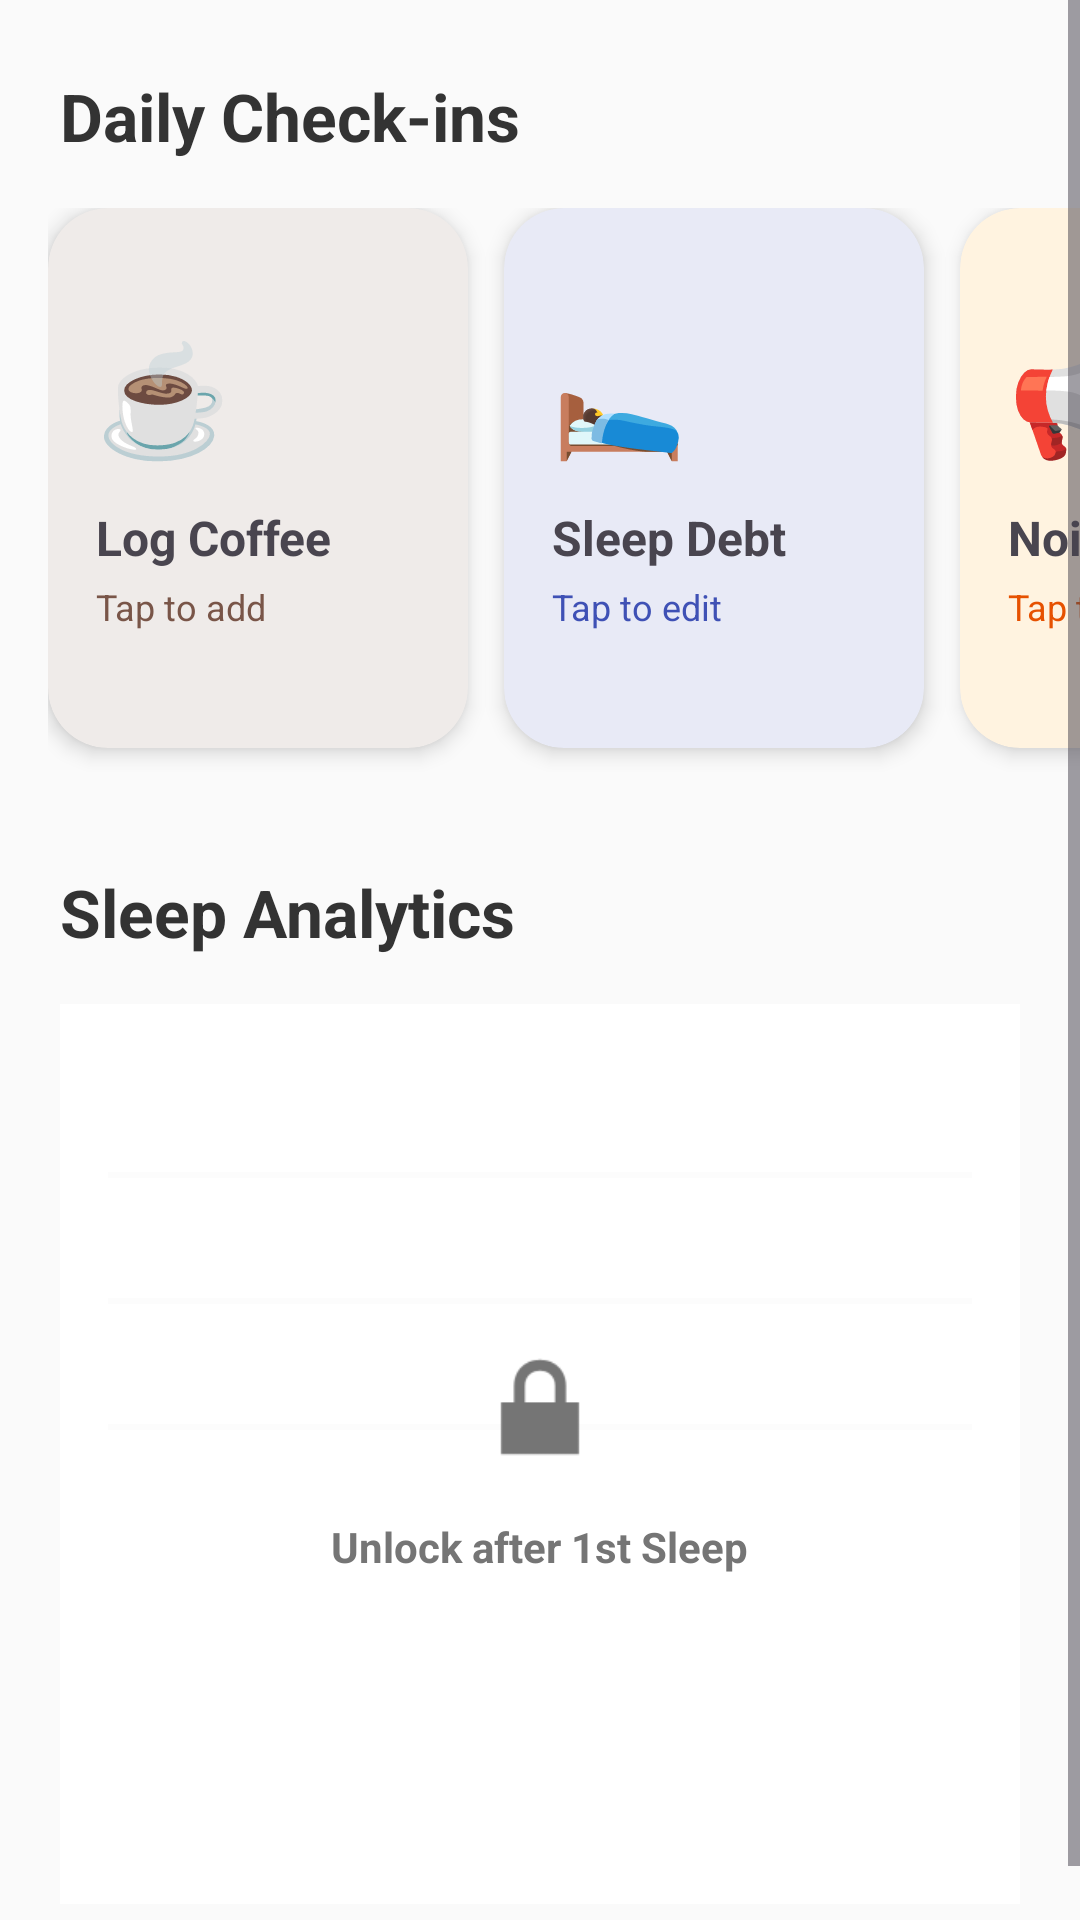

Android layout source for this screen:
<!-- AndroidManifest.xml: application theme Theme.SleepAgentApp -->
<!-- res/layout/fragment_data.xml -->
<?xml version="1.0" encoding="utf-8"?>
<ScrollView xmlns:android="http://schemas.android.com/apk/res/android"
    xmlns:app="http://schemas.android.com/apk/res-auto"
    android:layout_width="match_parent"
    android:layout_height="match_parent"
    android:background="#FAFAFA">

    <LinearLayout
        android:layout_width="match_parent"
        android:layout_height="wrap_content"
        android:orientation="vertical"
        android:paddingTop="24dp"
        android:paddingBottom="24dp">

        <TextView
            android:layout_width="wrap_content"
            android:layout_height="wrap_content"
            android:text="Daily Check-ins"
            android:textSize="22sp"
            android:textStyle="bold"
            android:textColor="#333333"
            android:layout_marginStart="20dp"
            android:layout_marginBottom="16dp"/>

        <HorizontalScrollView
            android:layout_width="match_parent"
            android:layout_height="wrap_content"
            android:clipToPadding="false"
            android:paddingStart="16dp"
            android:paddingEnd="16dp"
            android:scrollbars="none">

            <LinearLayout
                android:layout_width="wrap_content"
                android:layout_height="wrap_content"
                android:orientation="horizontal">

                <androidx.cardview.widget.CardView
                    android:id="@+id/card_caffeine"
                    android:layout_width="140dp"
                    android:layout_height="180dp"
                    android:layout_marginEnd="12dp"
                    android:layout_marginBottom="8dp"
                    app:cardCornerRadius="20dp"
                    app:cardElevation="4dp"
                    app:cardBackgroundColor="#EFEBE9">
                    <LinearLayout
                        android:layout_width="match_parent"
                        android:layout_height="match_parent"
                        android:orientation="vertical"
                        android:padding="16dp"
                        android:gravity="center_vertical">
                        <TextView android:text="☕" android:textSize="36sp" android:layout_width="wrap_content" android:layout_height="wrap_content"/>
                        <TextView android:text="Log Coffee" android:textStyle="bold" android:textSize="16sp" android:layout_marginTop="12dp" android:layout_width="wrap_content" android:layout_height="wrap_content"/>
                        <TextView android:id="@+id/txt_caffeine_val" android:text="Tap to add" android:textSize="12sp" android:textColor="#795548" android:layout_marginTop="4dp" android:layout_width="wrap_content" android:layout_height="wrap_content"/>
                    </LinearLayout>
                </androidx.cardview.widget.CardView>

                <androidx.cardview.widget.CardView
                    android:id="@+id/card_debt"
                    android:layout_width="140dp"
                    android:layout_height="180dp"
                    android:layout_marginEnd="12dp"
                    android:layout_marginBottom="8dp"
                    app:cardCornerRadius="20dp"
                    app:cardElevation="4dp"
                    app:cardBackgroundColor="#E8EAF6">
                    <LinearLayout
                        android:layout_width="match_parent"
                        android:layout_height="match_parent"
                        android:orientation="vertical"
                        android:padding="16dp"
                        android:gravity="center_vertical">
                        <TextView android:text="🛌" android:textSize="36sp" android:layout_width="wrap_content" android:layout_height="wrap_content"/>
                        <TextView android:text="Sleep Debt" android:textStyle="bold" android:textSize="16sp" android:layout_marginTop="12dp" android:layout_width="wrap_content" android:layout_height="wrap_content"/>
                        <TextView android:id="@+id/txt_debt_val" android:text="Tap to edit" android:textSize="12sp" android:textColor="#3F51B5" android:layout_marginTop="4dp" android:layout_width="wrap_content" android:layout_height="wrap_content"/>
                    </LinearLayout>
                </androidx.cardview.widget.CardView>

                <androidx.cardview.widget.CardView
                    android:id="@+id/card_noise"
                    android:layout_width="140dp"
                    android:layout_height="180dp"
                    android:layout_marginEnd="12dp"
                    android:layout_marginBottom="8dp"
                    app:cardCornerRadius="20dp"
                    app:cardElevation="4dp"
                    app:cardBackgroundColor="#FFF3E0">
                    <LinearLayout
                        android:layout_width="match_parent"
                        android:layout_height="match_parent"
                        android:orientation="vertical"
                        android:padding="16dp"
                        android:gravity="center_vertical">
                        <TextView android:text="📢" android:textSize="36sp" android:layout_width="wrap_content" android:layout_height="wrap_content"/>
                        <TextView android:text="Noise Level" android:textStyle="bold" android:textSize="16sp" android:layout_marginTop="12dp" android:layout_width="wrap_content" android:layout_height="wrap_content"/>
                        <TextView android:id="@+id/txt_noise_val" android:text="Tap to set" android:textSize="12sp" android:textColor="#E65100" android:layout_marginTop="4dp" android:layout_width="wrap_content" android:layout_height="wrap_content"/>
                    </LinearLayout>
                </androidx.cardview.widget.CardView>

                <androidx.cardview.widget.CardView
                    android:id="@+id/card_light"
                    android:layout_width="140dp"
                    android:layout_height="180dp"
                    android:layout_marginEnd="12dp"
                    android:layout_marginBottom="8dp"
                    app:cardCornerRadius="20dp"
                    app:cardElevation="4dp"
                    app:cardBackgroundColor="#E0F2F1">
                    <LinearLayout
                        android:layout_width="match_parent"
                        android:layout_height="match_parent"
                        android:orientation="vertical"
                        android:padding="16dp"
                        android:gravity="center_vertical">
                        <TextView android:text="📱" android:textSize="36sp" android:layout_width="wrap_content" android:layout_height="wrap_content"/>
                        <TextView android:text="Screen Time" android:textStyle="bold" android:textSize="16sp" android:layout_marginTop="12dp" android:layout_width="wrap_content" android:layout_height="wrap_content"/>
                        <TextView android:id="@+id/txt_light_val" android:text="Tap to Sync" android:textSize="12sp" android:textStyle="bold" android:textColor="#00695C" android:layout_marginTop="4dp" android:layout_width="wrap_content" android:layout_height="wrap_content"/>
                    </LinearLayout>
                </androidx.cardview.widget.CardView>

            </LinearLayout>
        </HorizontalScrollView>


        <TextView
            android:layout_width="wrap_content"
            android:layout_height="wrap_content"
            android:text="Sleep Analytics"
            android:textSize="22sp"
            android:textStyle="bold"
            android:textColor="#333333"
            android:layout_marginStart="20dp"
            android:layout_marginTop="32dp"
            android:layout_marginBottom="16dp"/>

        <FrameLayout
            android:layout_width="match_parent"
            android:layout_height="300dp"
            android:layout_marginHorizontal="20dp">

            <LinearLayout
                android:layout_width="match_parent"
                android:layout_height="match_parent"
                android:background="#FFFFFF"
                android:orientation="vertical"
                android:padding="16dp">
                <View android:layout_width="match_parent" android:layout_height="2dp" android:background="#EEE" android:layout_marginTop="40dp"/>
                <View android:layout_width="match_parent" android:layout_height="2dp" android:background="#EEE" android:layout_marginTop="40dp"/>
                <View android:layout_width="match_parent" android:layout_height="2dp" android:background="#EEE" android:layout_marginTop="40dp"/>
            </LinearLayout>

            <LinearLayout
                android:layout_width="match_parent"
                android:layout_height="match_parent"
                android:background="#D9FFFFFF"
                android:gravity="center"
                android:orientation="vertical">

                <ImageView
                    android:layout_width="50dp"
                    android:layout_height="50dp"
                    android:src="@android:drawable/ic_lock_lock"
                    app:tint="#757575"/>

                <TextView
                    android:layout_width="wrap_content"
                    android:layout_height="wrap_content"
                    android:text="Unlock after 1st Sleep"
                    android:textStyle="bold"
                    android:textColor="#757575"
                    android:layout_marginTop="12dp"/>
            </LinearLayout>

        </FrameLayout>

    </LinearLayout>
</ScrollView>
<!-- resources referenced by this layout -->
<resources>
  <style name="Theme.SleepAgentApp" parent="Base.Theme.SleepAgentApp" />
  <style name="Base.Theme.SleepAgentApp" parent="Theme.Material3.DayNight.NoActionBar">
          
          
      </style>
</resources>
